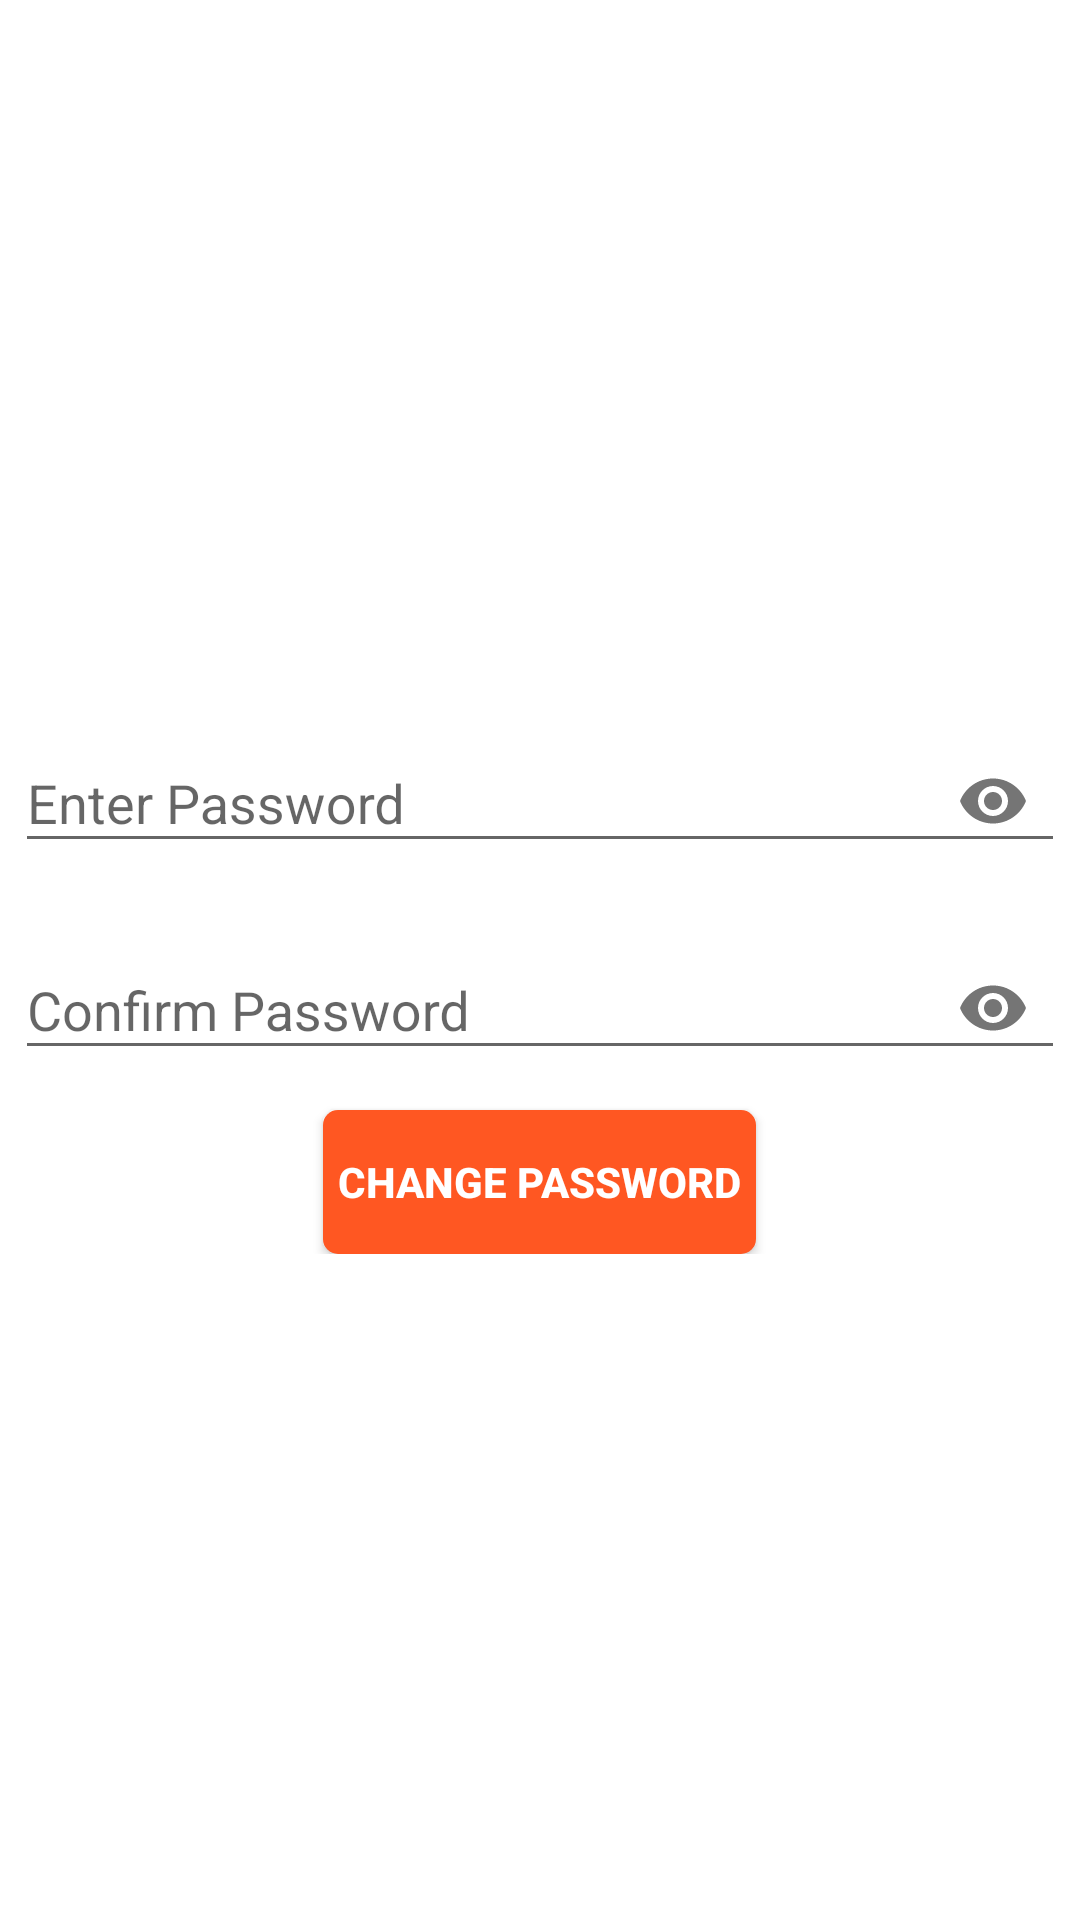

Produce the Android XML layout that renders to this screen, including the resource entries it uses.
<!-- AndroidManifest.xml: application theme AppTheme -->
<!-- res/layout/fragment_change_password.xml -->
<?xml version="1.0" encoding="utf-8"?>
<FrameLayout xmlns:android="http://schemas.android.com/apk/res/android"
    xmlns:tools="http://schemas.android.com/tools"
    android:layout_width="match_parent"
    android:layout_height="match_parent"
    xmlns:app="http://schemas.android.com/apk/res-auto"
    tools:context=".view.fragment.ChangePasswordFragment">

    <RelativeLayout
        android:layout_width="match_parent"
        android:layout_height="match_parent"
        android:background="@color/white">


        <LinearLayout
            android:layout_width="match_parent"
            android:layout_height="wrap_content"
            android:layout_centerHorizontal="true"
            android:layout_centerVertical="true"
            android:id="@+id/ll_change_password"
            android:orientation="vertical"
            android:padding="5dp">



            <com.google.android.material.textfield.TextInputLayout
                android:layout_width="match_parent"
                android:layout_height="wrap_content"
                android:layout_marginTop="10dp"
                app:passwordToggleEnabled="true">

                <com.google.android.material.textfield.TextInputEditText
                    android:layout_width="match_parent"
                    android:layout_height="wrap_content"
                    android:hint="Enter Password"
                    android:id="@+id/edit_password"
                    android:inputType="textPassword" />

            </com.google.android.material.textfield.TextInputLayout>

            <com.google.android.material.textfield.TextInputLayout
                android:layout_width="match_parent"
                android:layout_height="wrap_content"
                android:layout_marginTop="10dp"
                app:passwordToggleEnabled="true">

                <com.google.android.material.textfield.TextInputEditText
                    android:layout_width="match_parent"
                    android:layout_height="wrap_content"
                    android:hint="Confirm Password"
                    android:id="@+id/edit_confirm_password"
                    android:inputType="textPassword" />

            </com.google.android.material.textfield.TextInputLayout>



            <Button
                android:layout_width="wrap_content"
                android:layout_height="wrap_content"
                android:layout_gravity="center"
                android:layout_marginTop="10dp"
                android:background="@drawable/btn_shape"
                android:textColor="@color/white"
                android:id="@+id/btn_update"
                android:textStyle="bold"
                android:padding="5dp"
                android:text="Change Password"/>

        </LinearLayout>


        <ImageView
            android:layout_width="match_parent"
            android:layout_height="match_parent"
            android:src="@drawable/no_data_found"
            android:scaleType="fitXY"
            android:id="@+id/iv_no_data_found"
            android:visibility="gone"/>

    </RelativeLayout>

</FrameLayout>
<!-- resources referenced by this layout -->
<resources>
  <color name="white">#FFFFFF</color>
  <!-- drawable btn_shape (drawable) -->
  <?xml version="1.0" encoding="utf-8"?>
  <shape android:shape="rectangle"
      xmlns:android="http://schemas.android.com/apk/res/android" >
      <solid android:color="#FF5722"/>
      <corners android:radius="5dp"/>
      <padding android:left="10dp" android:right="10dp" android:top="5dp" android:bottom="5dp" />
  </shape>
  <style name="AppTheme" parent="Theme.AppCompat.Light.NoActionBar">
          
          <item name="colorPrimary">@color/app_color</item>
          <item name="colorPrimaryDark">@color/app_color</item>
          <item name="colorAccent">@color/app_color</item>
      </style>
  <color name="app_color">#0F970F</color>
</resources>
